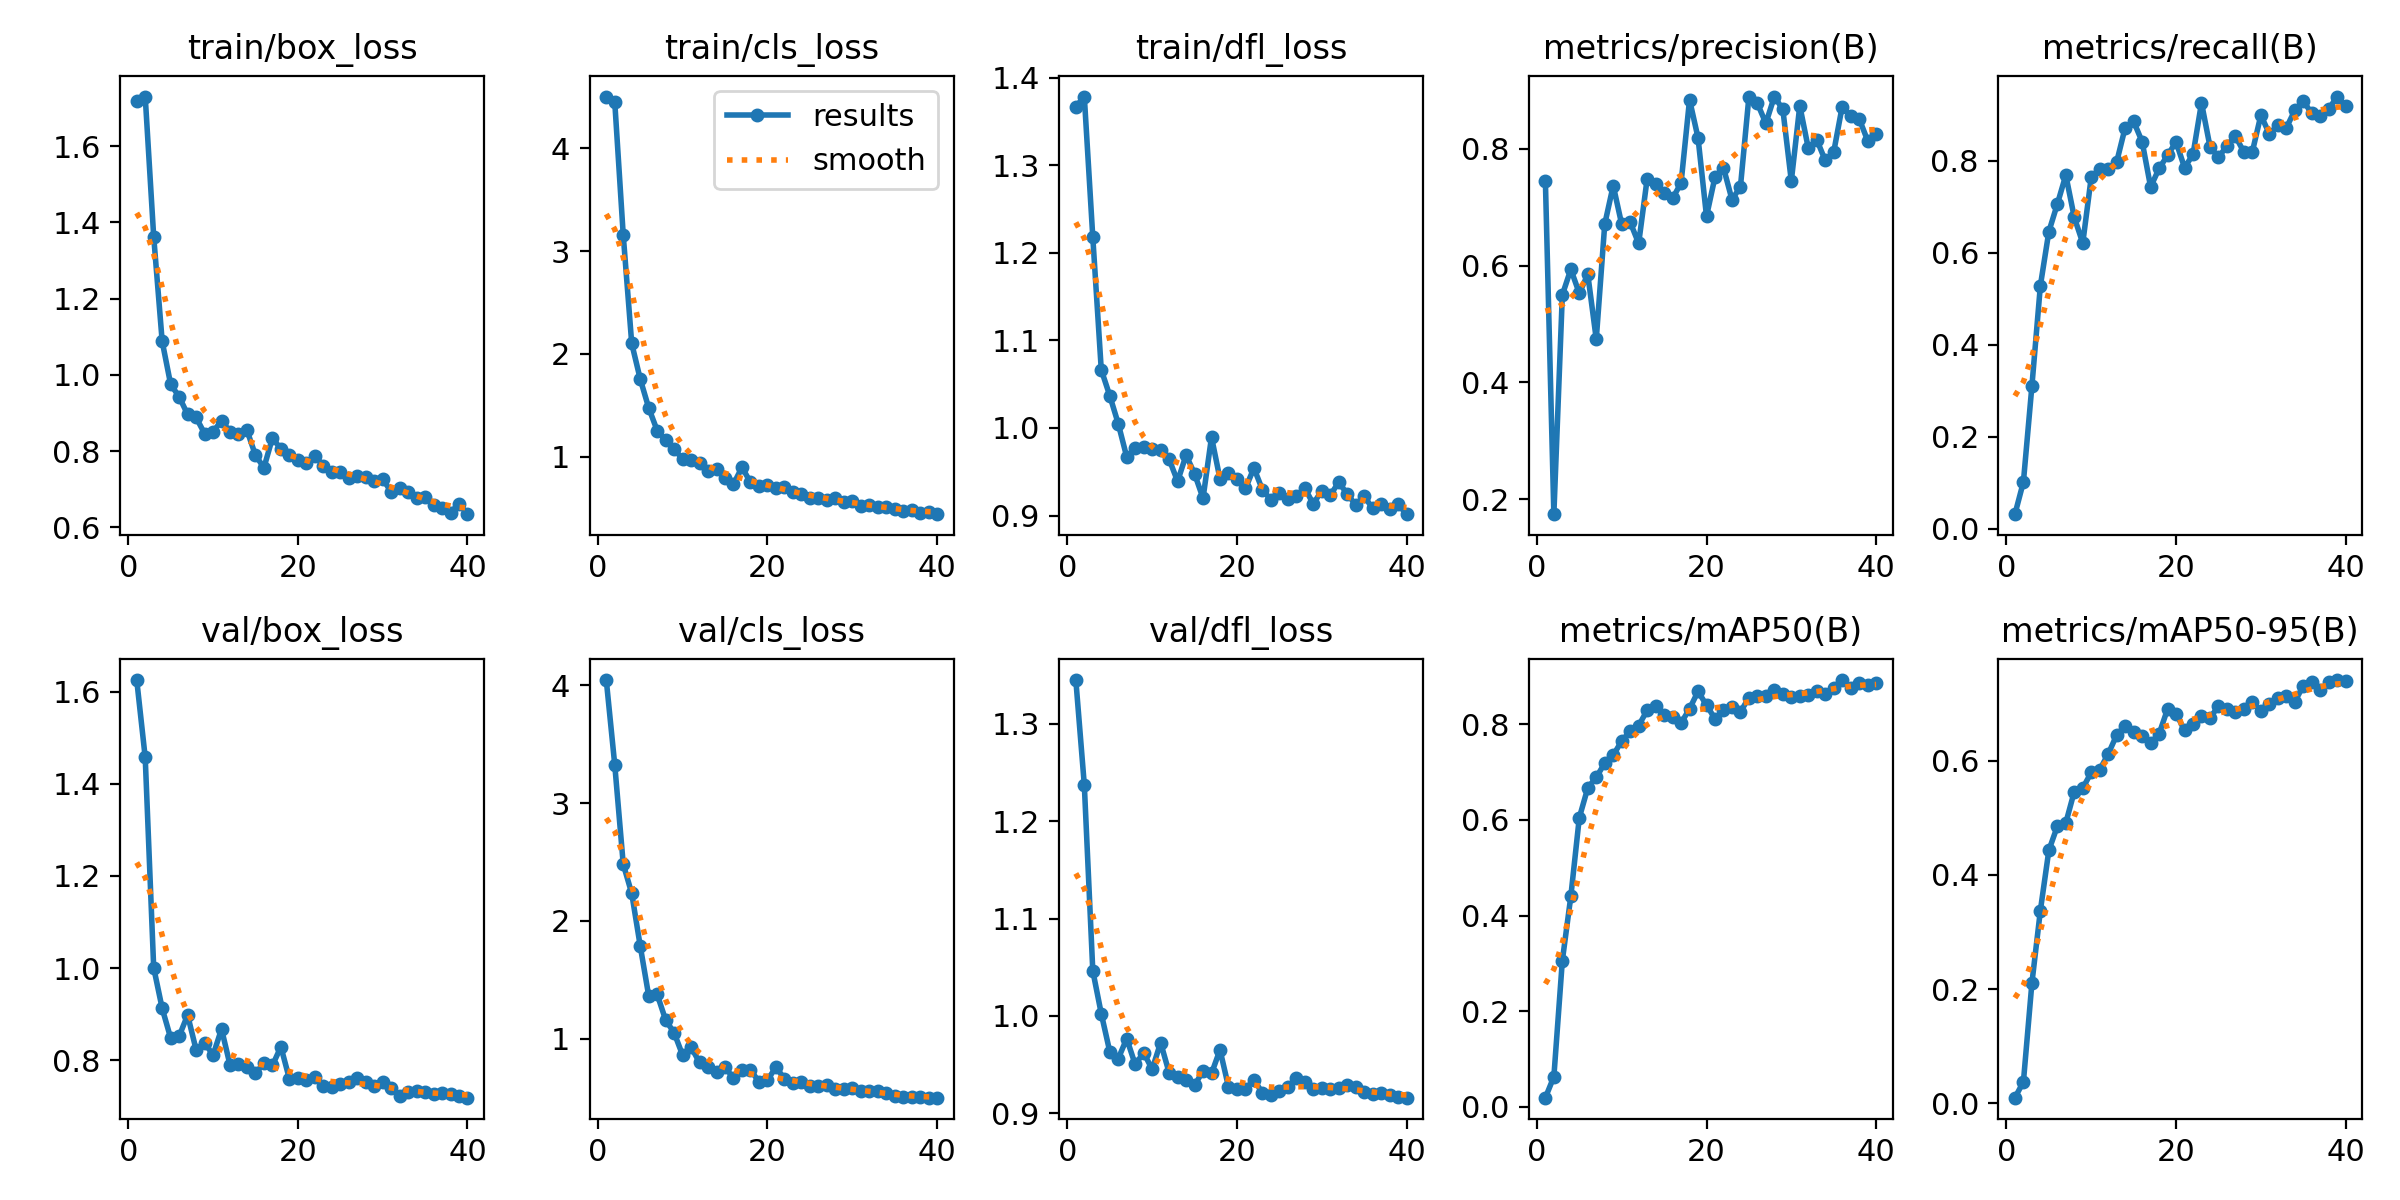

The file beside this chart, header and first rows:
epoch, time, train/box_loss, train/cls_loss, train/dfl_loss, metrics/precision(B), metrics/recall(B), metrics/mAP50(B), metrics/mAP50-95(B), val/box_loss, val/cls_loss, val/dfl_loss, lr/pg0, lr/pg1, lr/pg2
1, 2.516, 1.718, 4.504, 1.367, 0.7452, 0.032, 0.01906, 0.00988, 1.625, 4.045, 1.345, 2.38e-05, 2.38e-05, 2.38e-05
2, 5.066, 1.73, 4.449, 1.378, 0.1747, 0.1021, 0.06283, 0.03755, 1.457, 3.324, 1.237, 5.10641e-05, 5.10641e-05, 5.10641e-05
3, 7.732, 1.363, 3.156, 1.218, 0.5498, 0.3104, 0.3057, 0.2103, 1.001, 2.481, 1.046, 7.69145e-05, 7.69145e-05, 7.69145e-05
4, 10.41, 1.088, 2.101, 1.066, 0.5937, 0.5288, 0.44, 0.3376, 0.9129, 2.233, 1.002, 0.0001014, 0.0001014, 0.0001014
5, 12.98, 0.975, 1.756, 1.037, 0.5526, 0.6464, 0.6046, 0.443, 0.8485, 1.788, 0.9634, 0.0001244, 0.0001244, 0.0001244
6, 15.43, 0.9427, 1.475, 1.005, 0.5851, 0.7062, 0.6667, 0.4851, 0.8524, 1.364, 0.9562, 0.000146, 0.000146, 0.000146
7, 17.87, 0.896, 1.253, 0.9669, 0.4741, 0.7693, 0.689, 0.4911, 0.8984, 1.376, 0.9767, 0.0001662, 0.0001662, 0.0001662
8, 20.26, 0.8881, 1.158, 0.9767, 0.6709, 0.6772, 0.7185, 0.5459, 0.8232, 1.158, 0.9502, 0.000185, 0.000185, 0.000185
9, 22.63, 0.846, 1.072, 0.9784, 0.7369, 0.6217, 0.7352, 0.5519, 0.8386, 1.05, 0.9623, 0.0002023, 0.0002023, 0.0002023
10, 24.99, 0.8505, 0.9756, 0.9758, 0.6705, 0.7649, 0.7647, 0.5795, 0.8113, 0.8601, 0.9452, 0.0002183, 0.0002183, 0.0002183
11, 27.39, 0.8798, 0.9631, 0.975, 0.6744, 0.7832, 0.7852, 0.5843, 0.868, 0.9266, 0.9726, 0.0002328, 0.0002328, 0.0002328
12, 29.76, 0.8512, 0.938, 0.9643, 0.6379, 0.7827, 0.7972, 0.6117, 0.79, 0.7981, 0.9417, 0.0002459, 0.0002459, 0.0002459
13, 32.12, 0.8446, 0.8549, 0.9391, 0.7484, 0.798, 0.8288, 0.6449, 0.792, 0.7603, 0.9374, 0.0002577, 0.0002577, 0.0002577
14, 34.47, 0.8545, 0.8773, 0.9689, 0.74, 0.8725, 0.8374, 0.6611, 0.7855, 0.7174, 0.9338, 0.000268, 0.000268, 0.000268
15, 36.84, 0.7893, 0.7914, 0.9477, 0.7246, 0.8859, 0.8189, 0.6502, 0.7716, 0.7572, 0.9287, 0.0002768, 0.0002768, 0.0002768
16, 39.19, 0.7565, 0.732, 0.9198, 0.7151, 0.842, 0.8158, 0.6432, 0.7948, 0.6648, 0.9435, 0.0002843, 0.0002843, 0.0002843
17, 41.51, 0.8344, 0.8958, 0.9896, 0.7413, 0.7435, 0.8025, 0.6312, 0.7889, 0.7369, 0.9409, 0.0002875, 0.0002875, 0.0002875
18, 43.84, 0.8056, 0.75, 0.9417, 0.8838, 0.7838, 0.8322, 0.647, 0.8295, 0.7338, 0.9653, 0.0002757, 0.0002757, 0.0002757
19, 46.15, 0.789, 0.7149, 0.9487, 0.8186, 0.8122, 0.8686, 0.6903, 0.7601, 0.6353, 0.9272, 0.0002639, 0.0002639, 0.0002639
20, 48.52, 0.7759, 0.7186, 0.9418, 0.6843, 0.8417, 0.8399, 0.6825, 0.7613, 0.6462, 0.9248, 0.0002522, 0.0002522, 0.0002522
21, 50.83, 0.7695, 0.6989, 0.9309, 0.7515, 0.7855, 0.8114, 0.6531, 0.7569, 0.7584, 0.9252, 0.0002404, 0.0002404, 0.0002404
22, 53.17, 0.7879, 0.7055, 0.9542, 0.7675, 0.8141, 0.8293, 0.664, 0.7632, 0.6602, 0.9345, 0.0002286, 0.0002286, 0.0002286
23, 55.59, 0.7619, 0.6542, 0.9295, 0.713, 0.9264, 0.8352, 0.6779, 0.7448, 0.6232, 0.9209, 0.0002168, 0.0002168, 0.0002168
24, 57.91, 0.7442, 0.6317, 0.918, 0.7346, 0.8314, 0.8257, 0.6746, 0.7421, 0.6294, 0.9193, 0.000205, 0.000205, 0.000205
25, 60.22, 0.7446, 0.5938, 0.9257, 0.8889, 0.8082, 0.8557, 0.6955, 0.7486, 0.5972, 0.9227, 0.0001933, 0.0001933, 0.0001933
26, 62.55, 0.7286, 0.5998, 0.9191, 0.8775, 0.8326, 0.858, 0.6906, 0.7541, 0.5994, 0.9271, 0.0001815, 0.0001815, 0.0001815
27, 64.87, 0.7356, 0.5773, 0.9227, 0.8435, 0.854, 0.8591, 0.6861, 0.7616, 0.6085, 0.9361, 0.0001697, 0.0001697, 0.0001697
28, 67.19, 0.731, 0.5962, 0.9311, 0.8892, 0.8193, 0.8712, 0.6913, 0.7521, 0.5726, 0.9321, 0.0001579, 0.0001579, 0.0001579
29, 69.53, 0.7213, 0.5584, 0.9134, 0.8672, 0.8204, 0.8628, 0.7021, 0.7451, 0.5737, 0.9247, 0.0001461, 0.0001461, 0.0001461
30, 71.88, 0.7278, 0.5724, 0.9284, 0.7447, 0.8995, 0.8561, 0.6869, 0.7539, 0.5806, 0.9255, 0.0001344, 0.0001344, 0.0001344
31, 74.17, 0.6929, 0.5188, 0.9232, 0.8734, 0.8592, 0.8592, 0.6996, 0.7399, 0.5575, 0.9249, 0.0001226, 0.0001226, 0.0001226
32, 76.4, 0.703, 0.5308, 0.938, 0.801, 0.8777, 0.8601, 0.7093, 0.7222, 0.5536, 0.9262, 0.0001108, 0.0001108, 0.0001108
33, 78.64, 0.694, 0.5069, 0.9247, 0.8154, 0.8721, 0.8694, 0.7128, 0.7319, 0.5577, 0.9292, 9.9008e-05, 9.9008e-05, 9.9008e-05
34, 80.88, 0.678, 0.5094, 0.9122, 0.7798, 0.9099, 0.8624, 0.7029, 0.7343, 0.5387, 0.927, 8.7227e-05, 8.7227e-05, 8.7227e-05
35, 83.09, 0.6806, 0.4887, 0.9219, 0.7943, 0.9299, 0.8759, 0.7312, 0.7319, 0.5131, 0.9221, 7.5446e-05, 7.5446e-05, 7.5446e-05
36, 85.35, 0.6598, 0.4721, 0.9083, 0.8721, 0.904, 0.8923, 0.7383, 0.727, 0.5036, 0.9203, 6.3665e-05, 6.3665e-05, 6.3665e-05
37, 87.58, 0.652, 0.4828, 0.9135, 0.8551, 0.8989, 0.8751, 0.7235, 0.73, 0.5046, 0.9213, 5.1884e-05, 5.1884e-05, 5.1884e-05
38, 89.8, 0.6389, 0.4521, 0.9072, 0.8513, 0.913, 0.8864, 0.7375, 0.728, 0.5046, 0.9192, 4.0103e-05, 4.0103e-05, 4.0103e-05
39, 92.01, 0.6618, 0.4609, 0.9127, 0.8138, 0.9401, 0.8828, 0.7411, 0.7225, 0.4994, 0.9172, 2.8322e-05, 2.8322e-05, 2.8322e-05
40, 94.32, 0.6346, 0.4395, 0.9016, 0.8251, 0.9196, 0.8868, 0.7402, 0.7191, 0.4989, 0.9161, 1.6541e-05, 1.6541e-05, 1.6541e-05
